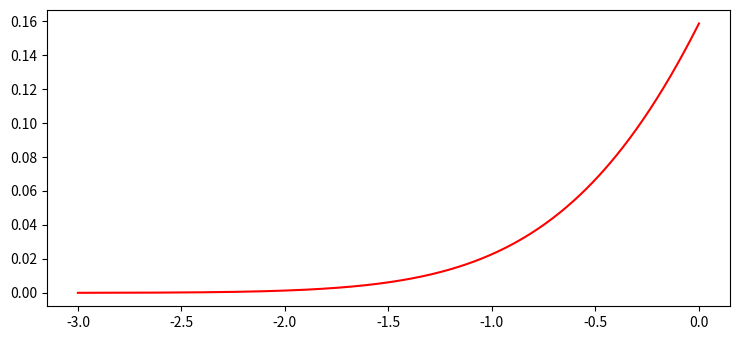

The matplotlib source for this figure:
#!/usr/bin/env python
import numpy as np
import matplotlib.pyplot as plt 
import math
from scipy.special import erf
def F(y): 
    if (y<=0).all():
        return (1/2)*(erf((y-1)/(2**0.5))+1)
    else :
        return  (1/2)*(erf((y+1)/(2**0.5))+1)
    return 0.0 


plt.rcParams["figure.figsize"] = [7.50, 3.50]
plt.rcParams["figure.autolayout"] = True


y= np.linspace(-3, 0, 1000)

plt.plot(y, F(y), color='red')

plt.show()
